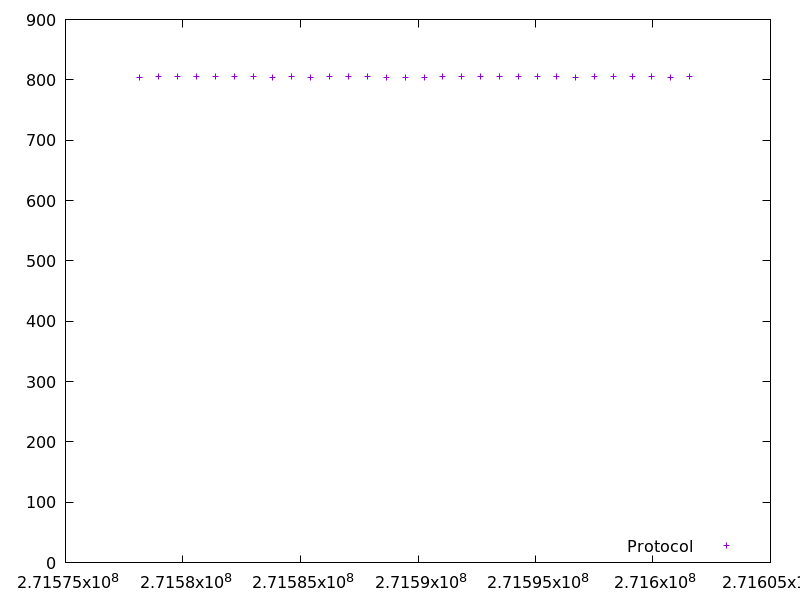

Data behind this chart, as committed beside it:
271578167.168878, 804.628253
271578974, 804.9
271579779, 804.7
271580585, 804.8
271581391, 805.1
271582198, 804.9
271583005, 804.8
271583810, 804.5
271584616, 804.7
271585422, 804.7
271586229, 804.9
271587035, 804.9
271587842, 804.9
271588648, 804.6
271589453, 804.6
271590258, 804.4
271591063, 804.8
271591870, 805
271592676, 805.2
271593483, 804.8
271594289, 805.5
271595095, 804.9
271595901, 804.9
271596705, 804.5
271597512, 804.7
271598318, 804.7
271599124, 804.7
271599930, 804.9
271600736, 804.5
271601541, 804.8
